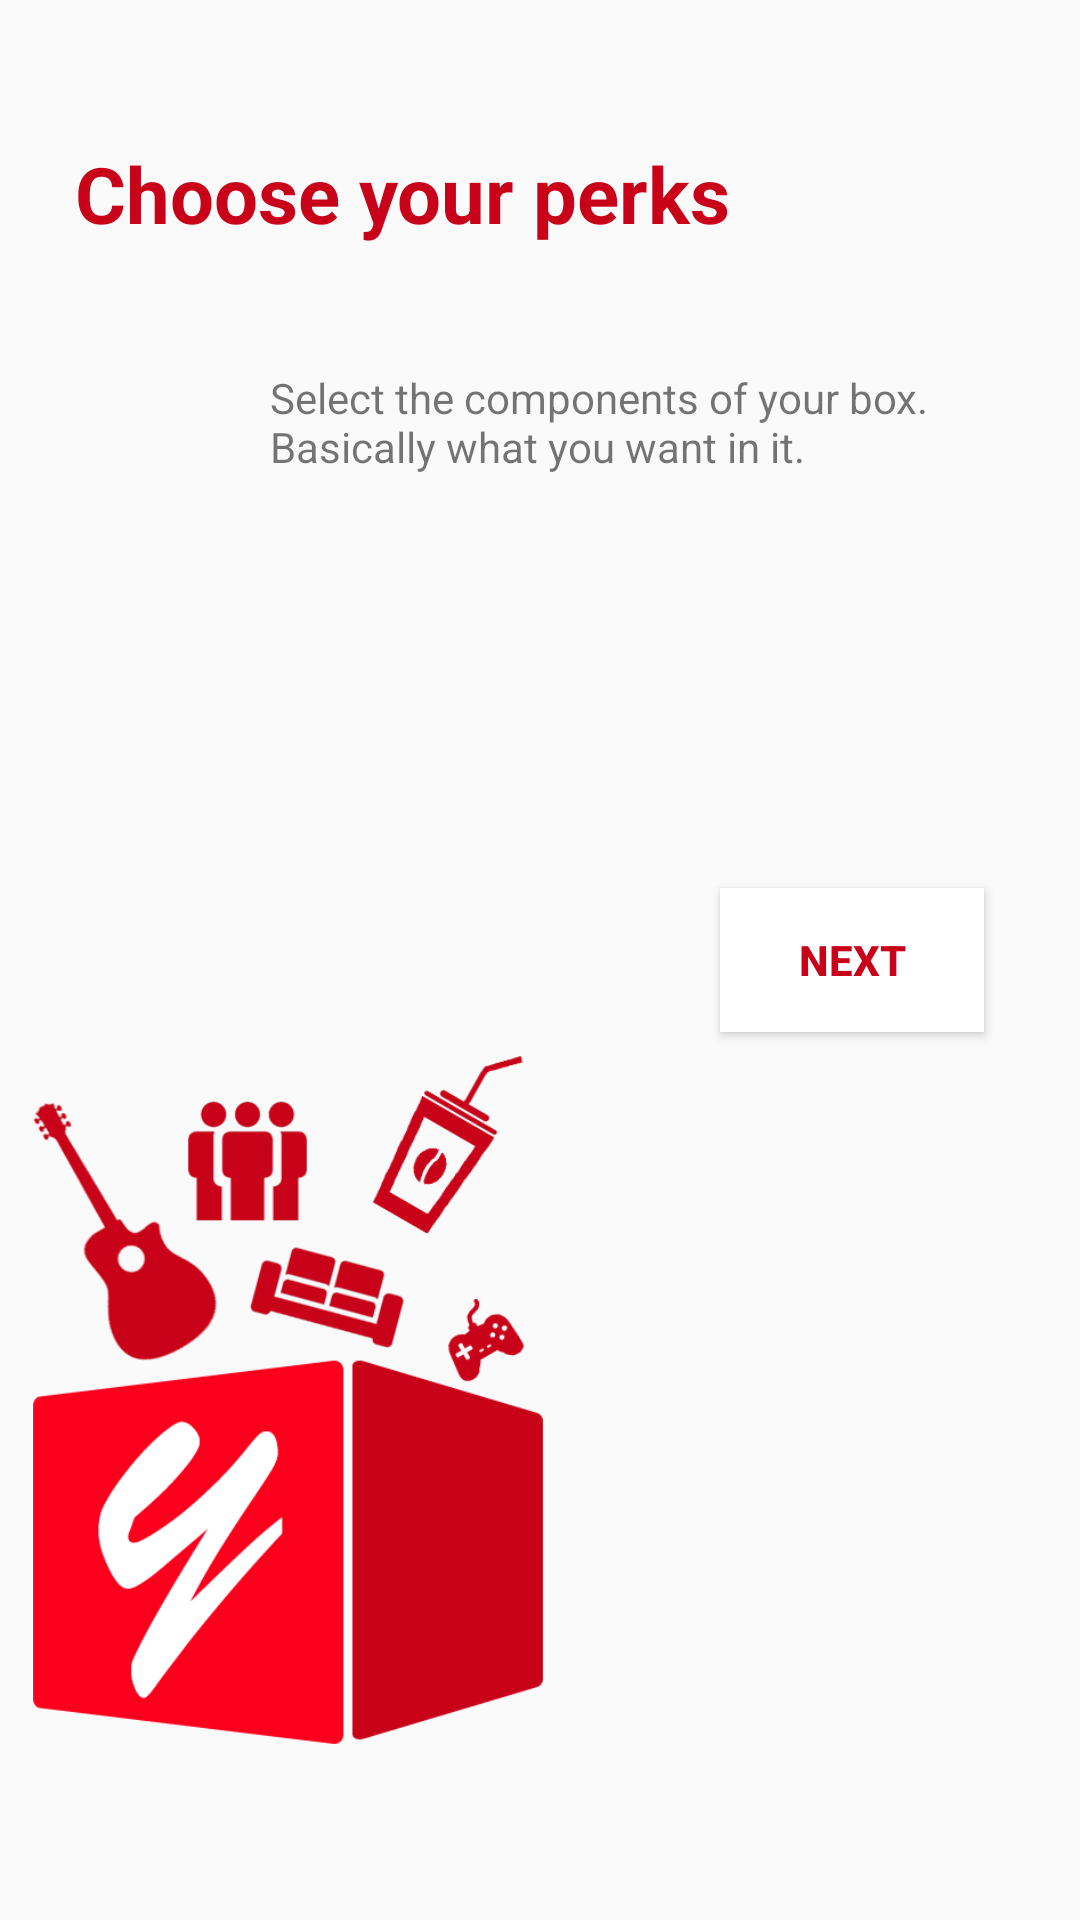

Produce the Android XML layout that renders to this screen, including the resource entries it uses.
<!-- AndroidManifest.xml: application theme AppTheme -->
<!-- res/layout/activity_screen2.xml -->
<?xml version="1.0" encoding="utf-8"?>
<RelativeLayout xmlns:android="http://schemas.android.com/apk/res/android"
    xmlns:app="http://schemas.android.com/apk/res-auto"
    xmlns:tools="http://schemas.android.com/tools"
    android:id="@+id/activity_screen1"
    android:layout_width="match_parent"
    android:layout_height="match_parent"
    android:paddingTop="@dimen/activity_vertical_margin"
    tools:context="in.kodex.alabhyavaibhav.yourbox.screen1">

    <TextView
        android:text="Choose your perks"
        android:layout_width="wrap_content"
        android:textSize="26dp"
        android:textStyle="bold"
        android:textColor="#c80219"
        android:layout_height="wrap_content"
        android:layout_marginLeft="25dp"
        android:layout_marginStart="25dp"
        android:layout_marginTop="47dp"
        android:id="@+id/textView3"
        android:layout_alignParentTop="true"
        android:layout_alignParentLeft="true"
        android:layout_alignParentStart="true" />

    <TextView
        android:text="Select the components of your box. Basically what you want in it."
        android:padding="10dp"
        android:textSize="14dp"
        android:layout_width="wrap_content"
        android:layout_height="wrap_content"
        android:layout_marginTop="31dp"
        android:id="@+id/textView4"
        android:layout_below="@+id/textView3"
        android:layout_alignLeft="@+id/textView3"
        android:layout_alignStart="@+id/textView3"
        android:layout_marginLeft="55dp"
        android:layout_marginStart="55dp" />

    <Button
        android:text="Next"
        android:textStyle="bold"
        android:background="#fff"
        android:elevation="3dp"
        android:textColor="#c80219"
        android:layout_width="wrap_content"
        android:layout_height="wrap_content"
        android:layout_centerVertical="true"
        android:layout_alignParentRight="true"
        android:layout_alignParentEnd="true"
        android:layout_marginRight="32dp"
        android:layout_marginEnd="32dp"
        android:id="@+id/Next" />

    <ImageView
        android:layout_width="wrap_content"
        android:layout_height="wrap_content"
        app:srcCompat="@drawable/pick"
        android:id="@+id/imageView"
        android:layout_alignTop="@+id/Next"
        android:layout_alignRight="@+id/textView3"
        android:layout_alignEnd="@+id/textView3"
        android:layout_marginRight="49dp"
        android:layout_marginEnd="49dp" />
</RelativeLayout>
<!-- resources referenced by this layout -->
<resources>
  <!-- drawable pick: png bitmap (drawable, 138392 bytes) -->
  <style name="AppTheme" parent="Theme.AppCompat.Light.NoActionBar">
          
          <item name="colorPrimaryDark">#fa001d</item>
          <item name="colorAccent">#c80219</item>
          <item name="android:textColorHint">#c80219</item>
      </style>
</resources>
